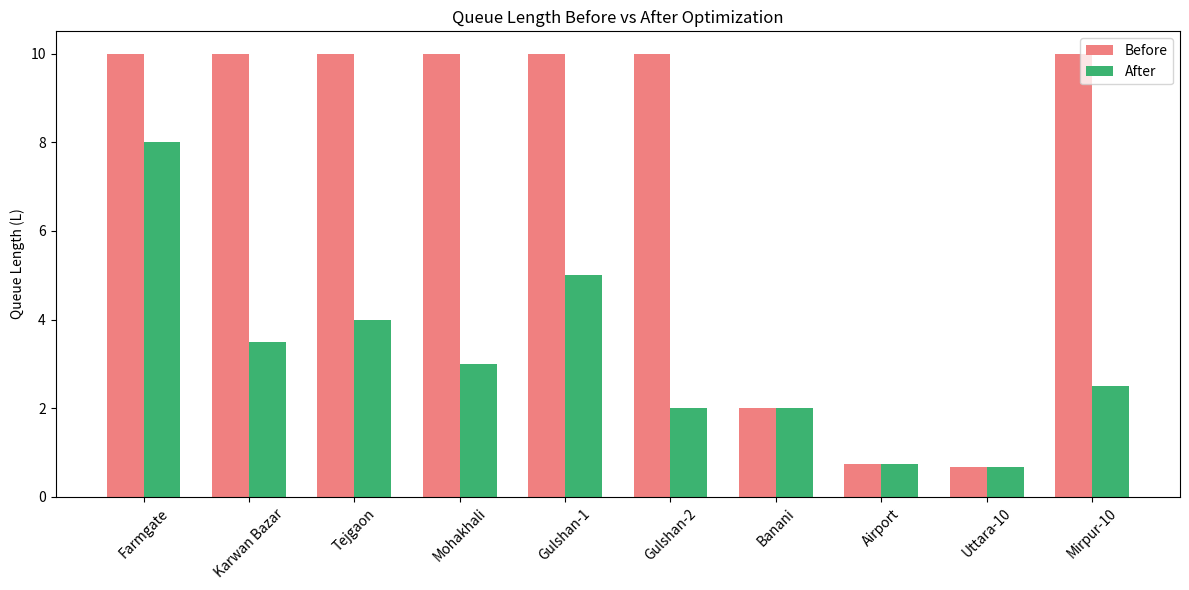
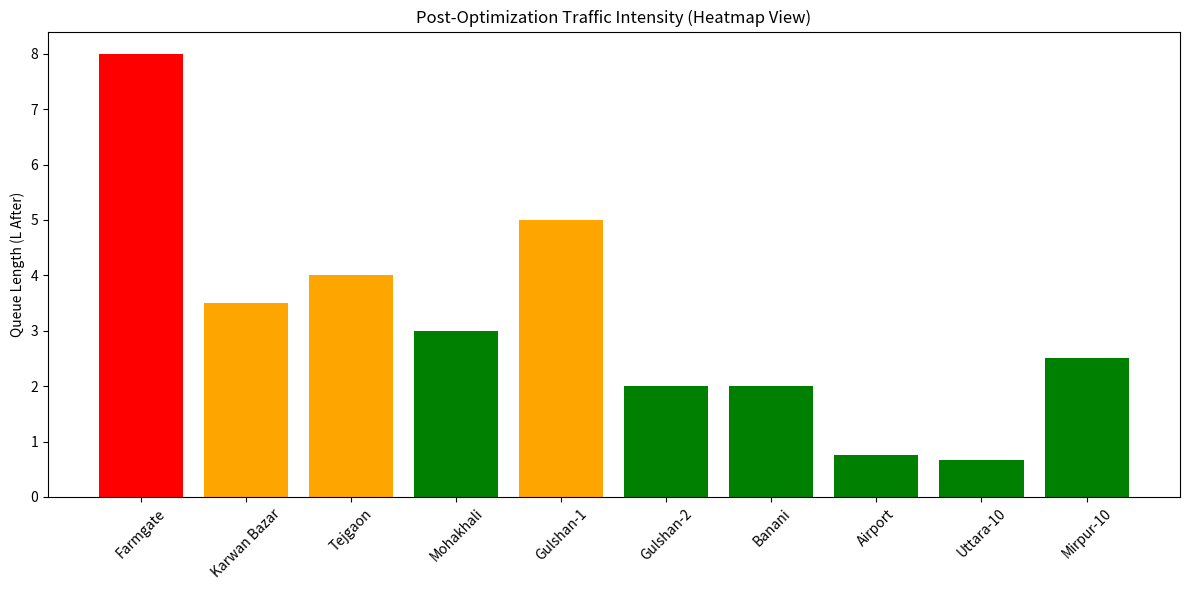

Source code (Python) for these figures, in order:
import matplotlib.pyplot as plt
import pandas as pd
import numpy as np

# Defining intersections
nodes = [
    'Farmgate', 'Karwan Bazar', 'Tejgaon', 'Mohakhali',
    'Gulshan-1', 'Gulshan-2', 'Banani', 'Airport',
    'Uttara-10', 'Mirpur-10'
]

# λ and μ values
lambda_before = {
    'Farmgate': 9, 'Karwan Bazar': 8, 'Tejgaon': 10, 'Mohakhali': 7,
    'Gulshan-1': 6, 'Gulshan-2': 5, 'Banani': 4, 'Airport': 3,
    'Uttara-10': 2, 'Mirpur-10': 6
}
mu_before = {
    'Farmgate': 7, 'Karwan Bazar': 7, 'Tejgaon': 8, 'Mohakhali': 6,
    'Gulshan-1': 5, 'Gulshan-2': 5, 'Banani': 6, 'Airport': 7,
    'Uttara-10': 5, 'Mirpur-10': 6
}
lambda_after = {
    'Farmgate': 8, 'Karwan Bazar': 7, 'Tejgaon': 8, 'Mohakhali': 6,
    'Gulshan-1': 5, 'Gulshan-2': 4, 'Banani': 4, 'Airport': 3,
    'Uttara-10': 2, 'Mirpur-10': 5
}
mu_after = {
    'Farmgate': 9, 'Karwan Bazar': 9, 'Tejgaon': 10, 'Mohakhali': 8,
    'Gulshan-1': 6, 'Gulshan-2': 6, 'Banani': 6, 'Airport': 7,
    'Uttara-10': 5, 'Mirpur-10': 7
}

# L calculation
def calc_L(lmbda, mu):
    return round(lmbda / (mu - lmbda), 2) if mu > lmbda else float('inf')

L_before_raw = [calc_L(lambda_before[n], mu_before[n]) for n in nodes]
L_after_raw = [calc_L(lambda_after[n], mu_after[n]) for n in nodes]

# Replacing inf with a capped value like 10 for plotting
L_before = [val if val != float('inf') else 10 for val in L_before_raw]
L_after = [val if val != float('inf') else 10 for val in L_after_raw]

# Improvement %
def improvement(lb, la):
    if lb == float('inf') and la != float('inf'):
        return 100.0
    elif lb == float('inf') and la == float('inf'):
        return 0.0
    else:
        return round((lb - la) / lb * 100, 2) if lb != 0 else 0.0

improvements = [improvement(L_before[i], L_after[i]) for i in range(len(nodes))]

# Table
df_compare = pd.DataFrame({
    'Node': nodes,
    'λ': [lambda_after[n] for n in nodes],
    'μ': [mu_after[n] for n in nodes],
    'L Before': L_before,
    'L After': L_after,
    'Improvement (%)': improvements
})

# Sensitivity: λ ±1
sensitive_nodes = ['Tejgaon', 'Farmgate', 'Mirpur-10']
sensitivity_data = []
for node in sensitive_nodes:
    base_lambda = lambda_after[node]
    mu = mu_after[node]
    for delta in [-1, 0, 1]:
        new_lambda = base_lambda + delta
        L = calc_L(new_lambda, mu)
        sensitivity_data.append({
            'Node': node,
            'λ': new_lambda,
            'μ': mu,
            'Queue Length (L)': L
        })
df_sensitivity = pd.DataFrame(sensitivity_data)

# Before vs After Plot
plt.figure(figsize=(12, 6))
x = np.arange(len(nodes))
width = 0.35
plt.bar(x - width/2, L_before, width, label='Before', color='lightcoral')
plt.bar(x + width/2, L_after, width, label='After', color='mediumseagreen')
plt.xticks(x, nodes, rotation=45)
plt.ylabel("Queue Length (L)")
plt.title("Queue Length Before vs After Optimization")
plt.legend()
plt.tight_layout()
plt.show()

# Heatmap-style View
plt.figure(figsize=(12, 6))
colors = ['red' if L > 6 else 'orange' if L > 3 else 'green' for L in L_after]
plt.bar(nodes, L_after, color=colors)
plt.xticks(rotation=45)
plt.ylabel("Queue Length (L After)")
plt.title("Post-Optimization Traffic Intensity (Heatmap View)")
plt.tight_layout()
plt.show()

# Showing tables
print("\n Queue Length Comparison Table:")
print(df_compare)
print("\n Sensitivity Analysis Table:")
print(df_sensitivity)


